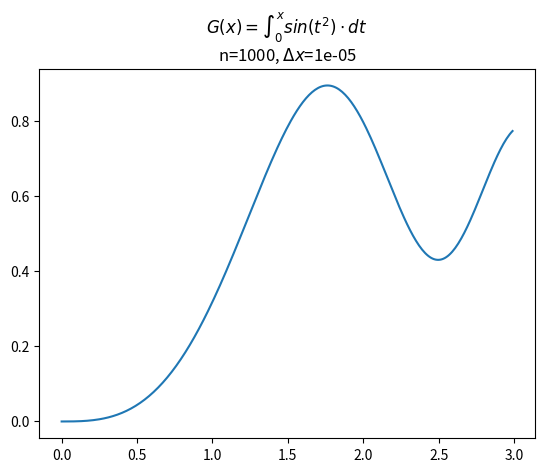

Source code (Python): (Note: this script raises an exception after producing the figure.)
import math
import matplotlib.pyplot as plt

start = 0
rectangles = 1000
aux = rectangles/10
end = 3*aux
f = lambda x: math.sin(x**2)
diff = 1/aux
dx = diff/rectangles
g_x = r'$G(x)=\int_{0}^{x} sin(t^2) \cdot dt$'
delta = r'$\Delta{x}$'
title = f'{g_x}\nn={rectangles}, {delta}={dx}'

def integral(a, b, i):
    suma = 0
    j = 1
    while j <= rectangles*i:
        x_i = a + j*dx
        if x_i >= b: break
        suma += f(x_i)*dx
        j+=1
    return suma


i=start
x = []
y = []
while i < end:
    a=i/aux
    i+=1
    b=i/aux
    suma = integral(0, b, i)
    #suma = integral(a, b, i)
    x.append(a)
    y.append(suma)

#for p in lista: print(p)

plt.plot(x,y)
plt.title(title)
plt.savefig('quiz/0.png', dpi = 200)